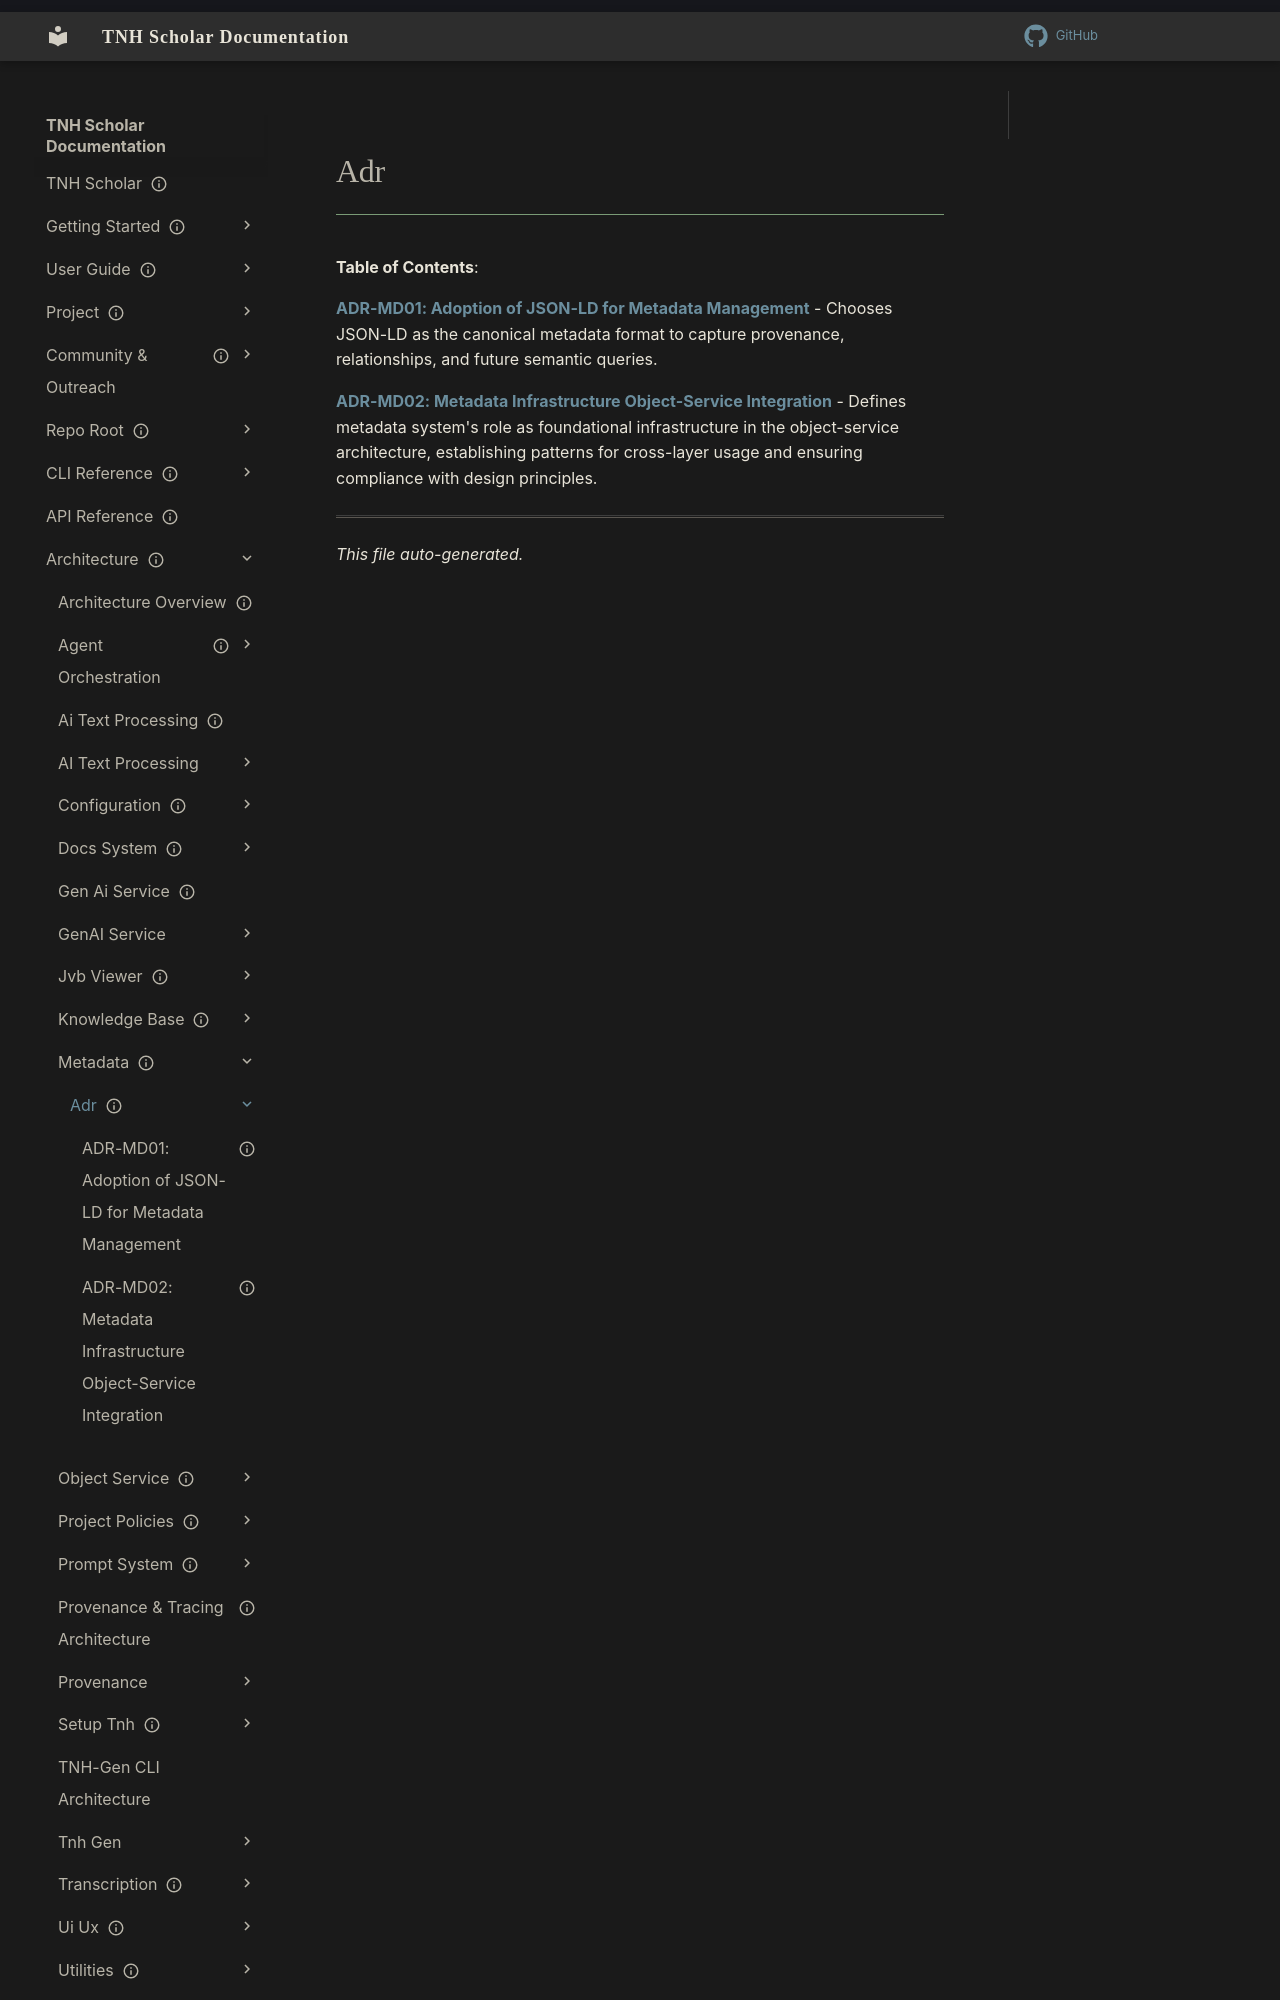

repository: aaronksolomon/tnh-scholar · page: architecture/metadata/adr/index.html · generator: mkdocs

---
title: "Adr"
description: "Table of contents for architecture/metadata/adr"
owner: ""
author: ""
status: current
created: "2026-10-31"
auto_generated: true
---

# Adr

**Table of Contents**:

<!-- To manually edit this file, update the front matter and keep `auto_generated: true` to allow regeneration. -->

**[ADR-MD01: Adoption of JSON-LD for Metadata Management](adr-md01-json-ld-metadata.md)** - Chooses JSON-LD as the canonical metadata format to capture provenance, relationships, and future semantic queries.
